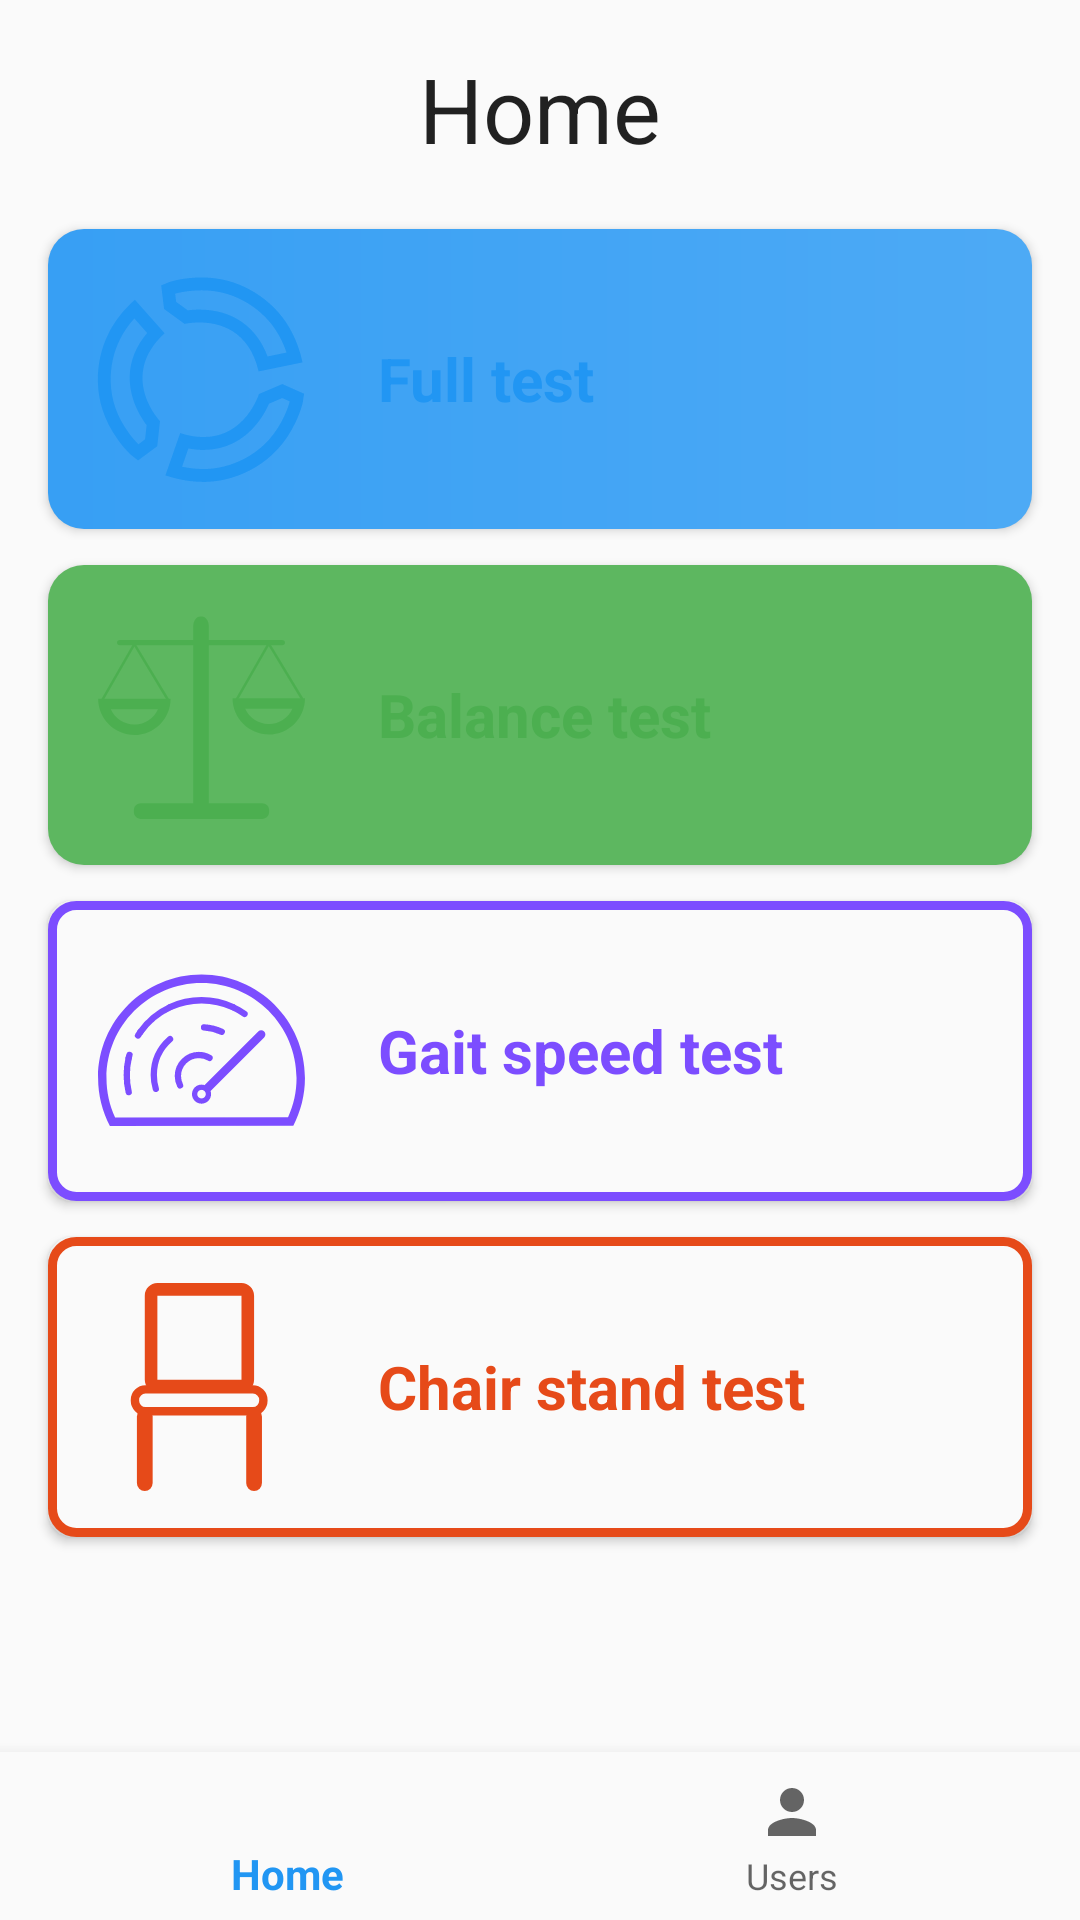

Write the Android layout XML for this screen, with the resource values it uses.
<!-- AndroidManifest.xml: activity theme AppTheme -->
<!-- res/layout/activity_main.xml -->
<?xml version="1.0" encoding="utf-8"?>
<android.support.constraint.ConstraintLayout xmlns:android="http://schemas.android.com/apk/res/android"
    xmlns:app="http://schemas.android.com/apk/res-auto"
    xmlns:tools="http://schemas.android.com/tools"
    android:id="@+id/container"
    android:layout_width="match_parent"
    android:layout_height="match_parent"
    tools:context=".MainActivity" >


    <android.support.design.widget.BottomNavigationView
        android:id="@+id/navigation"
        android:layout_width="0dp"
        android:layout_height="wrap_content"
        android:layout_marginStart="0dp"
        android:layout_marginEnd="0dp"
        android:background="?android:attr/windowBackground"
        app:layout_constraintBottom_toBottomOf="parent"
        app:layout_constraintLeft_toLeftOf="parent"
        app:layout_constraintRight_toRightOf="parent"
        app:menu="@menu/navigation" />

    <ScrollView
        android:layout_width="match_parent"
        android:layout_height="match_parent"
        android:layout_alignParentTop="true"
        android:layout_marginStart="8dp"
        android:layout_marginEnd="8dp"
        android:layout_marginBottom="60dp"
        android:clipToPadding="true"
        android:fillViewport="false"
        app:layout_constraintEnd_toEndOf="parent"
        app:layout_constraintStart_toStartOf="parent">

        <LinearLayout
            android:layout_width="match_parent"
            android:layout_height="wrap_content"
            android:orientation="vertical">

            <TextView
                android:id="@+id/message"
                style="@style/ActivityTitle"
                android:text="@string/title_home"
                 />

            <Button
                android:id="@+id/btn_full"
                style="@style/HomeButtons"
                android:background="@drawable/shape_all_button"
                android:drawableStart="@drawable/ic_all_wired3"
                android:drawableTint="@color/colorPrimary"
                android:text="@string/btn_all"
                android:textColor="@color/colorPrimary"
                tools:layout_editor_absoluteX="0dp"
                tools:layout_editor_absoluteY="428dp" />

            <Button
                android:id="@+id/btn_balance"
                style="@style/HomeButtons"
                android:background="@drawable/shape_balance_button"
                android:drawableLeft="@drawable/ic_balance_wires2"
                android:drawableTint="@color/colorBalance"
                android:text="@string/btn_balance"
                android:textColor="@color/colorBalance"
                tools:layout_editor_absoluteX="0dp"
                tools:layout_editor_absoluteY="428dp" />

            <Button
                android:id="@+id/btn_speed"
                style="@style/HomeButtons"
                android:background="@drawable/shape_gaitspeed_button"
                android:drawableLeft="@drawable/ic_speed"
                android:drawableTint="@color/colorGaitSpeed"
                android:text="@string/btn_gait"
                android:textColor="@color/colorGaitSpeed"
                tools:layout_editor_absoluteX="0dp"
                tools:layout_editor_absoluteY="428dp" />

            <Button
                android:id="@+id/btn_chair"
                style="@style/HomeButtons"
                android:background="@drawable/shape_chairstand_button"
                android:drawableLeft="@drawable/ic_chair_wires"
                android:drawableTint="@color/colorChairStand"
                android:text="@string/btn_chair"
                android:textColor="@color/colorChairStand"
                tools:layout_editor_absoluteX="0dp"
                tools:layout_editor_absoluteY="428dp" />
        </LinearLayout>


    </ScrollView>


</android.support.constraint.ConstraintLayout>
<!-- resources referenced by this layout -->
<resources>
  <color name="colorBalance">#4CAF50</color>
  <color name="colorChairStand">#E64A19</color>
  <color name="colorGaitSpeed">#7C4DFF</color>
  <color name="colorPrimary">#2196F3</color>
  <!-- drawable shape_all_button (drawable) -->
  <?xml version="1.0" encoding="utf-8"?>
  <ripple xmlns:android="http://schemas.android.com/apk/res/android"
      android:color="@color/colorTextOverBlue">
  
      <item android:id="@android:id/mask">
          <shape android:shape="rectangle">
              <solid android:color="@color/colorPrimary" />
              <corners android:radius="12dp" />
          </shape>
      </item>
  
      <item android:id="@android:id/background">
          <shape android:shape="rectangle">
              <gradient
                  android:angle="180"
                  android:startColor="@color/colorPrimaryLighter"
                  android:endColor="@color/colorPrimaryLight"
                  android:type="linear" />
              <corners android:radius="12dp" />
          </shape>
      </item>
  </ripple>
      
  
  
      
  <!-- drawable shape_balance_button (drawable) -->
  <?xml version="1.0" encoding="utf-8"?>
  <ripple xmlns:android="http://schemas.android.com/apk/res/android"
      android:color="@color/colorTextOverBlue">
  
      <item android:id="@android:id/mask">
          <shape android:shape="rectangle">
              <solid android:color="@color/colorBalance" />
              <corners android:radius="12dp" />
          </shape>
      </item>
  
      <item android:id="@android:id/background">
          <shape android:shape="rectangle">
              <gradient
                  android:angle="180"
                  android:endColor="@color/colorBalanceLight"
                  android:startColor="@color/colorBalanceLighter"
                  android:type="linear" />
              <corners android:radius="12dp" />
          </shape>
      </item>
  </ripple>
  
      
  
  
      
  <string name="btn_all">Full test</string>
  <string name="btn_balance">Balance test</string>
  <string name="btn_chair">Chair stand test</string>
  <string name="btn_gait">Gait speed test</string>
  <string name="title_home">Home</string>
  <style name="ActivityTitle" parent="AppTheme">
          <item name="android:layout_width">match_parent</item>
          <item name="android:layout_height">wrap_content</item>
          <item name="android:layout_marginStart">8dp</item>
          <item name="android:layout_marginEnd">8dp</item>
          <item name="android:layout_marginTop">16dp</item>
          <item name="android:layout_marginBottom">16dp</item>
          <item name="android:textAlignment">center</item>
          <item name="android:textSize">30sp</item>
          <item name="android:textAppearance">@style/TextAppearance.AppCompat.Headline</item>
      </style>
  <style name="AppTheme" parent="Theme.AppCompat.Light.DarkActionBar">
          <item name="windowActionBar">false</item>
          <item name="windowNoTitle">true</item>
          <item name="android:windowFullscreen">false</item>
          <item name="android:windowLightStatusBar" tools:targetApi="23">true</item>
          <item name="android:statusBarColor" tools:targetApi="23">#fffafafa</item>
          <item name="android:windowBackground">@color/colorBackground</item>
          <item name="android:colorBackground">@color/colorBackground</item>
  
          
          <item name="colorPrimary">@color/colorPrimary</item>
          <item name="colorPrimaryDark">@color/colorPrimaryDark</item>
          <item name="colorAccent">@color/colorAccent</item>
      </style>
  <color name="colorTextOverBlue">#FFFFFF</color>
  <color name="colorPrimaryLighter">#4DAAF5</color>
  <color name="colorPrimaryLight">#379FF4</color>
  <color name="colorBalanceLight">#5DB760</color>
  <color name="colorBalanceLighter">#5DB760</color>
  <color name="colorBackground">#fafafa</color>
  <color name="colorPrimaryDark">#1976D2</color>
  <color name="colorAccent">#E5E5E5</color>
</resources>
